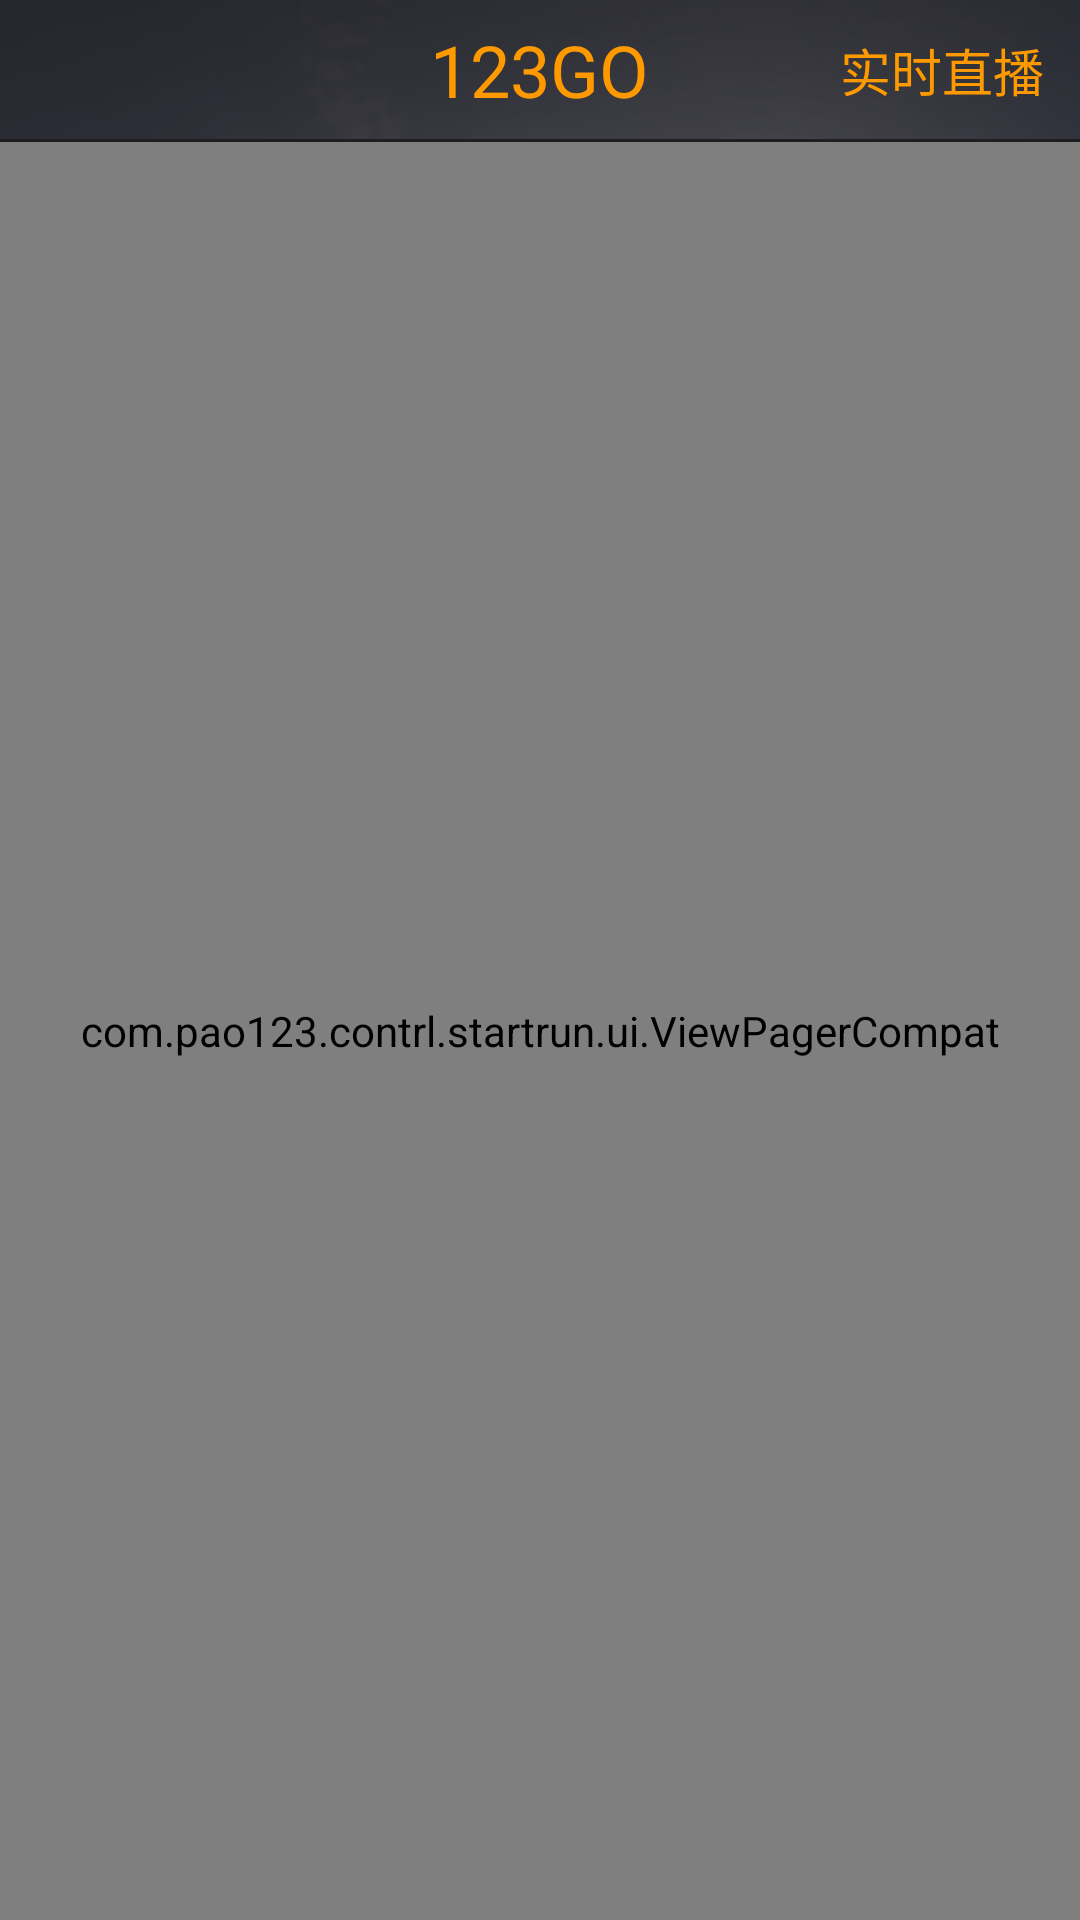

Here is an Android app screen rendered from its layout file. Give the layout XML and the strings, colors and styles it references.
<!-- AndroidManifest.xml: application theme android:Theme.Light.NoTitleBar -->
<!-- res/layout/titled_fragment_tab_activity.xml -->
<?xml version="1.0" encoding="utf-8"?>
<LinearLayout xmlns:android="http://schemas.android.com/apk/res/android"
    xmlns:app="http://schemas.android.com/apk/res-auto"
    android:layout_width="fill_parent"
    android:layout_height="fill_parent"
    android:background="@drawable/bg_start"
    android:orientation="vertical" >

    <FrameLayout
            android:layout_width="fill_parent"
            android:layout_height="wrap_content" >

            <Button
                android:id="@+id/title_bar_left_voice"
                android:layout_width="wrap_content"
                android:layout_height="wrap_content"
                android:layout_gravity="left|center_vertical"
                android:layout_marginLeft="10dp"
                android:background="@drawable/titlebar_menu_selector" />

            <TextView
                android:layout_width="wrap_content"
                android:layout_height="wrap_content"
                android:layout_gravity="center"
                android:padding="7dp"
                android:text="@string/app_logo_name"
                android:textColor="#ff9900"
                android:textSize="24sp" />

            <TextView
                android:id="@+id/title_bar_right_real_time"
                android:layout_width="wrap_content"
                android:layout_height="wrap_content"
                android:layout_gravity="right|center_vertical"
                android:layout_marginRight="5dp"
                android:padding="7dp"
                android:textColor="#ff9900"
                android:textSize="17sp"
                android:text="@string/real_time" />
        </FrameLayout>
<ImageView
            android:layout_width="match_parent"
            android:layout_height="1dp"
            android:background="#1E1E1E" />


    

   <com.pao123.contrl.startrun.ui.ViewPagerCompat
        android:id="@+id/pager"
        android:layout_width="fill_parent"
        android:layout_height="0dp"
        android:layout_weight="1"
        android:duplicateParentState="true" />

</LinearLayout>
<!-- resources referenced by this layout -->
<resources>
  <color name="tab_indicator_text_selected">#ffffff</color>
  <dimen name="common_text_size_middle_2">14dp</dimen>
  <!-- drawable bg_start: png bitmap (drawable-hdpi, 609857 bytes) -->
  <!-- drawable tab_bg: png bitmap (drawable, 147 bytes) -->
  <string name="app_logo_name">123GO</string>
  <string name="real_time">实时直播</string>
</resources>
